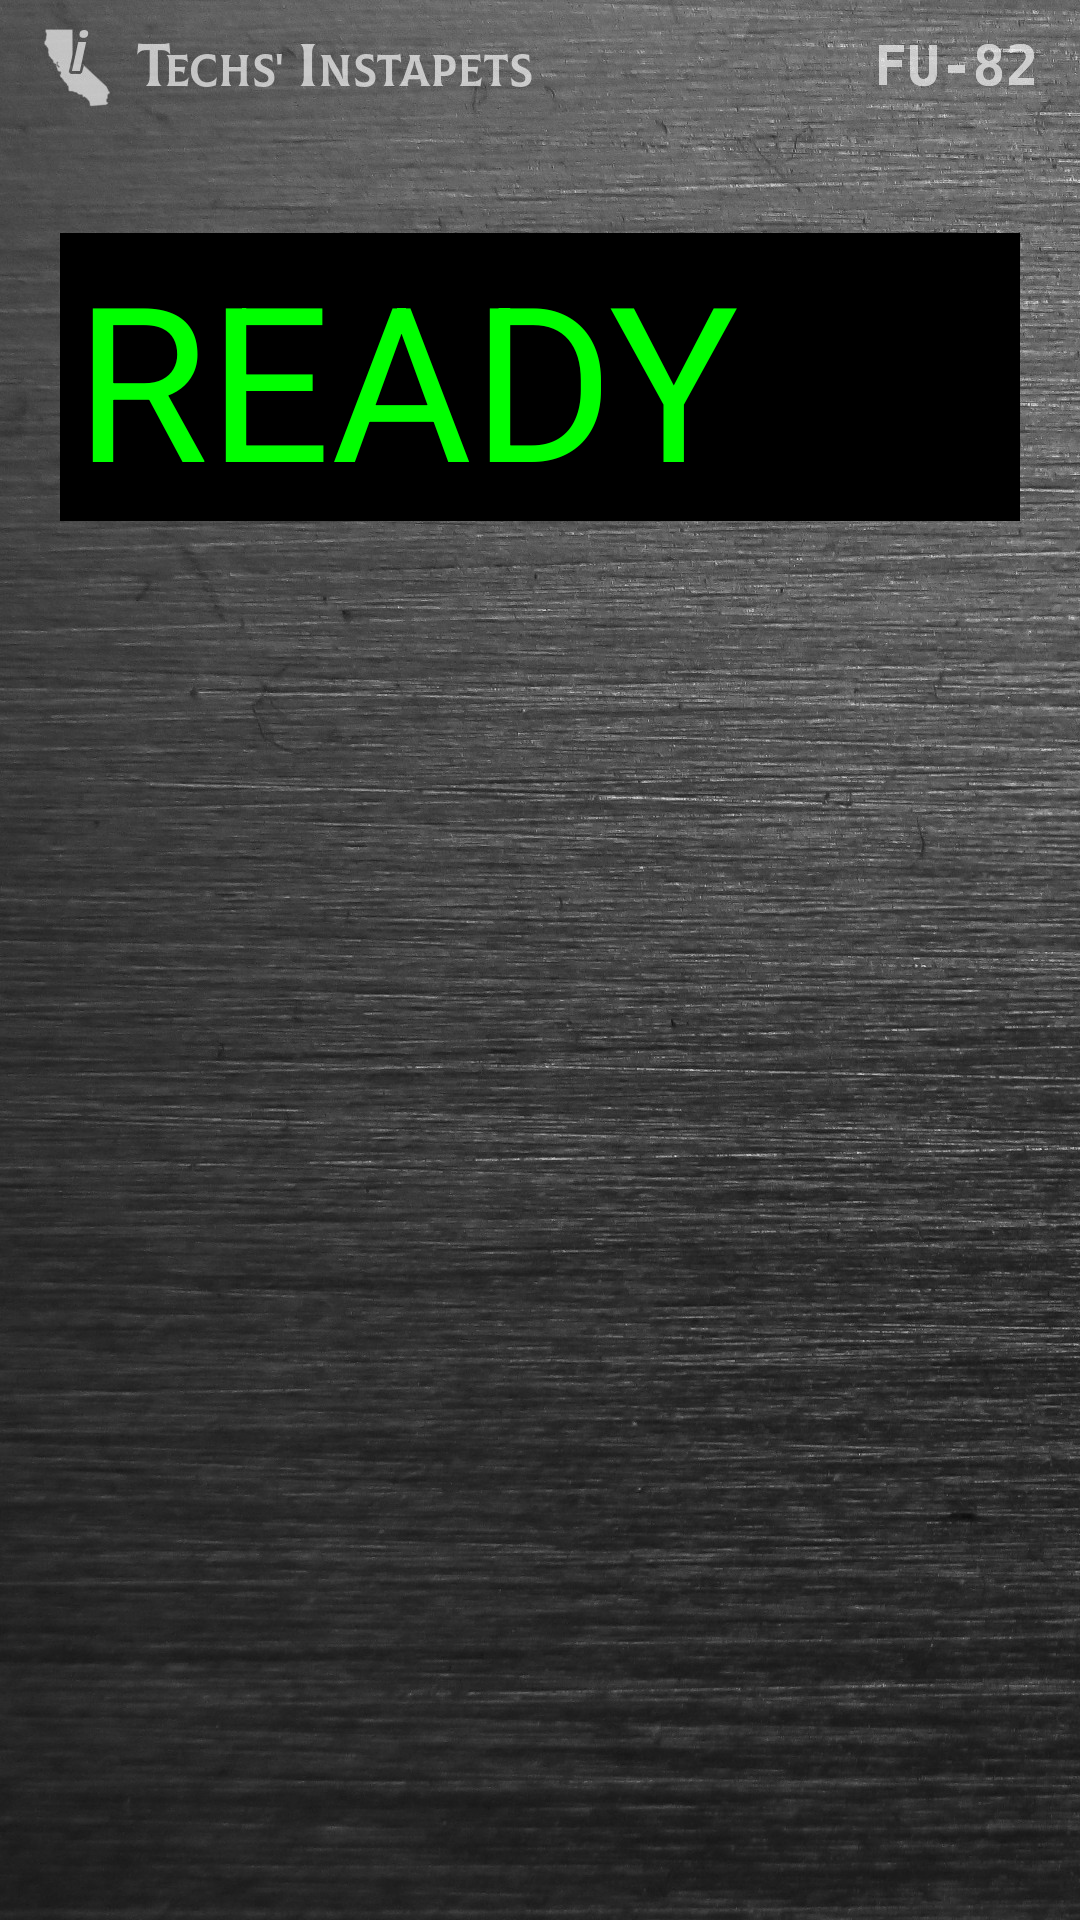

Produce the Android XML layout that renders to this screen, including the resource entries it uses.
<!-- AndroidManifest.xml: application theme AppTheme -->
<!-- res/layout/content_main.xml -->
<?xml version="1.0" encoding="utf-8"?>
<android.support.constraint.ConstraintLayout
    xmlns:android="http://schemas.android.com/apk/res/android"
    xmlns:app="http://schemas.android.com/apk/res-auto"
    xmlns:tools="http://schemas.android.com/tools"
    android:layout_width="match_parent"
    android:layout_height="match_parent"
    android:background="@drawable/metal_background2"
    app:layout_behavior="@string/appbar_scrolling_view_behavior"
    tools:context="com.example.fometer.MainActivity"
    tools:showIn="@layout/activity_main">

    <TextView
        android:id="@+id/readout"
        android:layout_width="match_parent"
        android:layout_height="wrap_content"
        android:layout_marginLeft="20dp"
        android:layout_marginRight="20dp"
        android:background="@android:color/black"
        android:maxLines="1"
        android:paddingLeft="5dp"
        android:paddingRight="5dp"
        android:text="@string/ready"
        android:textColor="@color/lcd"
        android:textSize="72sp"
        app:layout_constraintBottom_toBottomOf="parent"
        app:layout_constraintHorizontal_bias="0.0"
        app:layout_constraintLeft_toLeftOf="parent"
        app:layout_constraintRight_toRightOf="parent"
        app:layout_constraintTop_toTopOf="parent"
        app:layout_constraintVertical_bias="0.143"/>

    <ImageView
        android:id="@+id/givenLabel"
        android:layout_width="wrap_content"
        android:layout_height="wrap_content"
        android:paddingLeft="25dp"
        android:paddingRight="25dp"
        android:visibility="invisible"
        app:layout_constraintLeft_toLeftOf="parent"
        app:layout_constraintRight_toRightOf="parent"
        app:layout_constraintTop_toBottomOf="@+id/readout"
        app:srcCompat="@drawable/given"/>

    <ImageView
        android:id="@+id/fingerBox"
        android:layout_width="200sp"
        android:layout_height="272sp"
        android:layout_marginBottom="20dp"
        android:layout_marginLeft="8dp"
        android:layout_marginRight="8dp"
        android:layout_marginTop="0dp"
        app:layout_constraintBottom_toBottomOf="parent"
        app:layout_constraintLeft_toLeftOf="parent"
        app:layout_constraintRight_toRightOf="parent"

        app:srcCompat="@drawable/fingerpad"
        app:layout_constraintTop_toBottomOf="@+id/givenLabel"/>

</android.support.constraint.ConstraintLayout>
<!-- res/layout/activity_main.xml (included above) -->
<?xml version="1.0" encoding="utf-8"?>
<android.support.design.widget.CoordinatorLayout
    xmlns:android="http://schemas.android.com/apk/res/android"
    xmlns:app="http://schemas.android.com/apk/res-auto"
    xmlns:tools="http://schemas.android.com/tools"
    android:layout_width="match_parent"
    android:layout_height="match_parent"
    tools:context="com.example.fometer.MainActivity">


    <include layout="@layout/content_main"/>

</android.support.design.widget.CoordinatorLayout>
<!-- resources referenced by this layout -->
<resources>
  <color name="lcd">#00ff00</color>
  <!-- drawable fingerpad: png bitmap (drawable, 54985 bytes) -->
  <!-- drawable given: png bitmap (drawable, 18729 bytes) -->
  <!-- drawable metal_background2: jpg bitmap (drawable, 535583 bytes) -->
  <string name="ready">READY</string>
  <style name="AppTheme.AppBarOverlay" parent="ThemeOverlay.AppCompat.Dark.ActionBar" />
  <style name="AppTheme.PopupOverlay" parent="ThemeOverlay.AppCompat.Light" />
  <style name="AppTheme" parent="Theme.AppCompat.Light.DarkActionBar">
          
  
      </style>
</resources>
